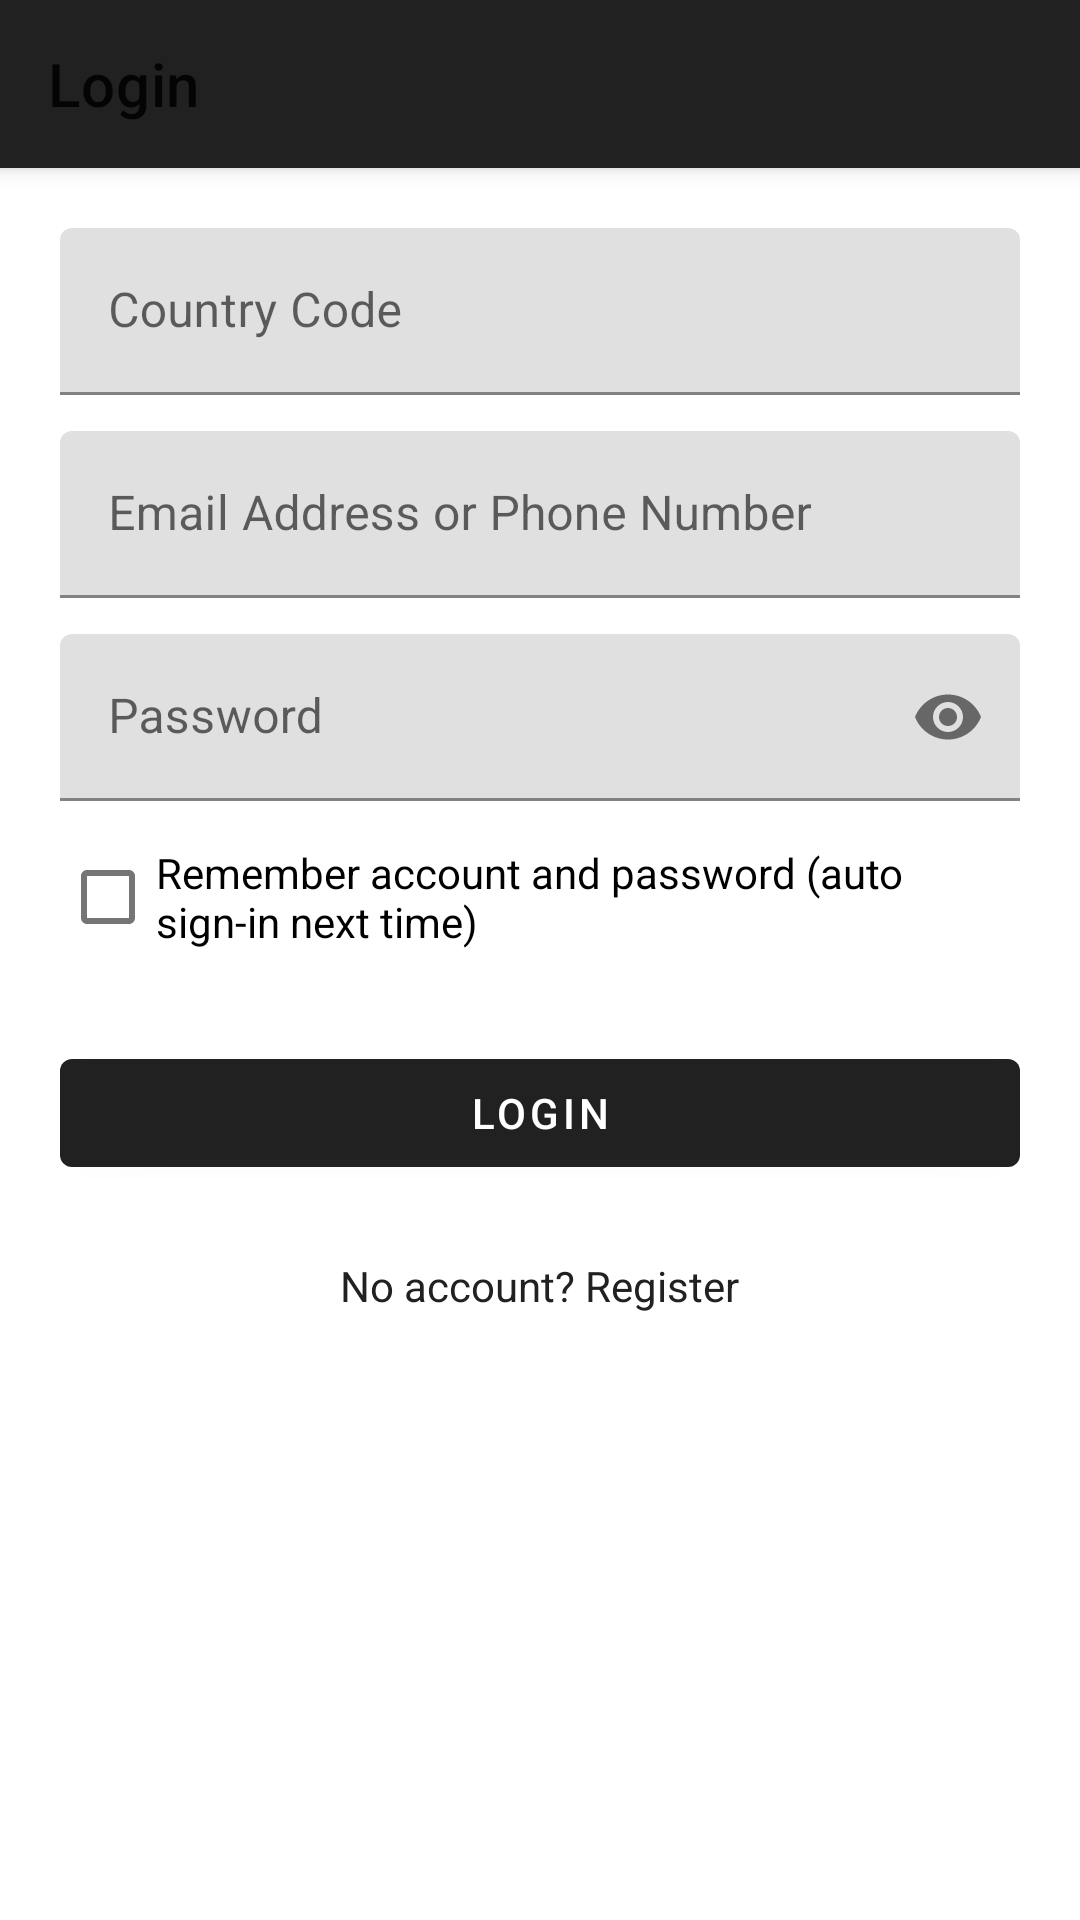

This screen was rendered from an Android layout file. Write that file and the resources it references.
<!-- AndroidManifest.xml: application theme Base_BizBundle_Theme -->
<!-- res/layout/login.xml -->
<?xml version="1.0" encoding="utf-8"?>
<androidx.coordinatorlayout.widget.CoordinatorLayout xmlns:android="http://schemas.android.com/apk/res/android"
    xmlns:app="http://schemas.android.com/apk/res-auto"
    android:layout_width="match_parent"
    android:layout_height="match_parent">

    <com.google.android.material.appbar.AppBarLayout
        android:layout_width="match_parent"
        android:layout_height="wrap_content">

        <com.google.android.material.appbar.MaterialToolbar
            android:id="@+id/toolbar"
            android:layout_width="match_parent"
            android:layout_height="?attr/actionBarSize"
            app:title="@string/user_login" />
    </com.google.android.material.appbar.AppBarLayout>

    <androidx.core.widget.NestedScrollView
        android:layout_width="match_parent"
        android:layout_height="match_parent"
        app:layout_behavior="@string/appbar_scrolling_view_behavior">

        <LinearLayout
            android:layout_width="match_parent"
            android:layout_height="wrap_content"
            android:orientation="vertical"
            android:paddingLeft="20dp"
            android:paddingRight="20dp"
            android:paddingBottom="24dp">

            <com.google.android.material.textfield.TextInputLayout
                android:layout_width="match_parent"
                android:layout_height="wrap_content"
                android:layout_marginTop="20dp"
                android:hint="@string/user_country_code"
                app:endIconMode="clear_text">

                <com.google.android.material.textfield.TextInputEditText
                    android:id="@+id/et_country"
                    android:layout_width="match_parent"
                    android:layout_height="wrap_content"
                    android:inputType="number" />
            </com.google.android.material.textfield.TextInputLayout>

            <com.google.android.material.textfield.TextInputLayout
                android:layout_width="match_parent"
                android:layout_height="wrap_content"
                android:layout_marginTop="12dp"
                android:hint="@string/user_account_tips"
                app:endIconMode="clear_text">

                <com.google.android.material.textfield.TextInputEditText
                    android:id="@+id/et_account"
                    android:layout_width="match_parent"
                    android:layout_height="wrap_content"
                    android:inputType="textEmailAddress" />
            </com.google.android.material.textfield.TextInputLayout>

            <com.google.android.material.textfield.TextInputLayout
                android:layout_width="match_parent"
                android:layout_height="wrap_content"
                android:layout_marginTop="12dp"
                android:hint="@string/user_password"
                app:endIconMode="password_toggle">

                <com.google.android.material.textfield.TextInputEditText
                    android:id="@+id/et_password"
                    android:layout_width="match_parent"
                    android:layout_height="wrap_content"
                    android:inputType="textPassword" />
            </com.google.android.material.textfield.TextInputLayout>

            <com.google.android.material.checkbox.MaterialCheckBox
                android:id="@+id/cb_remember"
                android:layout_width="match_parent"
                android:layout_height="wrap_content"
                android:layout_marginTop="8dp"
                android:text="@string/demo_remember_credentials" />

            <com.google.android.material.button.MaterialButton
                android:id="@+id/btn_login"
                android:layout_width="match_parent"
                android:layout_height="wrap_content"
                android:layout_marginTop="24dp"
                android:text="@string/user_login" />

            <TextView
                android:id="@+id/tv_go_register"
                android:layout_width="wrap_content"
                android:layout_height="wrap_content"
                android:layout_gravity="center_horizontal"
                android:layout_marginTop="16dp"
                android:focusable="true"
                android:clickable="true"
                android:padding="8dp"
                android:text="@string/demo_go_register"
                android:textColor="?attr/colorPrimary" />
        </LinearLayout>
    </androidx.core.widget.NestedScrollView>
</androidx.coordinatorlayout.widget.CoordinatorLayout>
<!-- resources referenced by this layout -->
<resources>
  <string name="demo_go_register">No account? Register</string>
  <string name="demo_remember_credentials">Remember account and password (auto sign-in next time)</string>
  <string name="user_account_tips">Email Address or Phone Number</string>
  <string name="user_country_code">Country Code</string>
  <string name="user_login">Login</string>
  <string name="user_password">Password</string>
  <color name="status_font_color">@color/thing_theme_color_b2_n5</color>
  <color name="status_bg_color">@color/thing_theme_color_b2</color>
  <color name="navbar_font_color">@color/thing_theme_color_b2_n5</color>
  <color name="navbar_bg_color">#303030</color>
  <color name="app_bg_color">@color/thing_theme_color_b1</color>
  <color name="list_primary_color">@color/thing_theme_color_b6_n1</color>
  <color name="list_sub_color">@color/thing_theme_color_b6_n2</color>
  <color name="list_secondary_color">@color/thing_theme_color_b6_2_n1</color>
  <color name="list_line_color">@color/thing_theme_color_b6_n7</color>
  <color name="list_bg_color">@color/thing_theme_color_b6</color>
  <color name="primary_button_font_color">@color/thing_theme_color_m1_n1</color>
  <color name="primary_button_bg_color">@color/thing_theme_color_m1</color>
  <color name="secondary_button_font_color">@color/thing_theme_color_m1</color>
  <color name="secondary_button_bg_color">#FFFFFF</color>
  <color name="notice_font_color">#FF5A28</color>
  <color name="notice_bg_color">#FFF8D8</color>
  <!-- drawable bg_text_bts (drawable) -->
  <?xml version="1.0" encoding="utf-8"?>
  <selector xmlns:android="http://schemas.android.com/apk/res/android">
  
      <item android:state_focused="true">
          <shape android:shape="rectangle">
              <corners android:radius="@dimen/thing_mg_2" />
  
              <solid android:color="@color/primary_button_select_color" />
          </shape>
      </item>
      <item android:state_selected="true">
          <shape android:shape="rectangle">
              <corners android:radius="@dimen/thing_mg_2" />
  
              <solid android:color="@color/primary_button_select_color" />
          </shape>
      </item>
      <item android:state_pressed="true">
          <shape android:shape="rectangle">
              <corners android:radius="@dimen/thing_mg_2" />
  
              <solid android:color="@color/primary_button_select_color" />
          </shape>
      </item>
      <item android:state_enabled="true">
          <shape android:shape="rectangle">
              <corners android:radius="@dimen/thing_mg_2" />
  
              <solid android:color="@color/primary_button_bg_color" />
          </shape>
      </item>
      <item android:state_enabled="false">
          <shape>
              <corners android:radius="@dimen/thing_mg_2" />
  
              <solid android:color="@color/gray_99" />
          </shape>
      </item>
  </selector>
  <color name="primary_button_select_color">@color/thing_theme_color_m1_2</color>
</resources>
